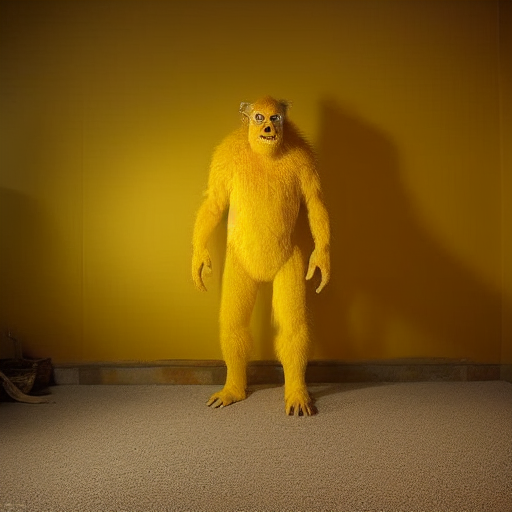
Generation parameters embedded in this image by AUTOMATIC1111 Stable Diffusion web UI or a fork of it (Forge, ...) (PNG 'parameters' text chunk):
A human-sized, humanoid, (Yellow evil creature), (horror), white background, full body, detail, indoor, in the center of photo, dimly lit,
Negative prompt: bust, 2 people, no face, nsfw, lowres, bad anatomy, bad hands, text, error, missing fingers,extra digit, fewer digits, cropped, worst quality, low quality, normal quality, jpeg artifacts, signature, watermark, username, blurry
Steps: 30, Sampler: Euler a, CFG scale: 7, Seed: 2921847101, Size: 512x512, Model hash: 14749efc0a, Model: sd-v1-4-full-ema